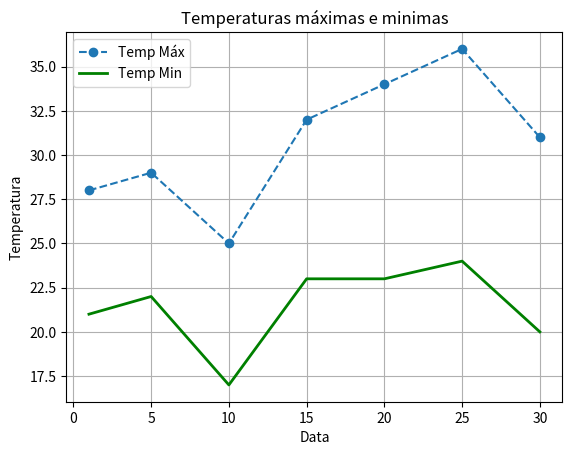

This figure's Python source:
from matplotlib import pyplot as plt

#plt.style.use('dark_background')

eixo_x_dias = [1,5,10,15,20,25,30]
eixo_y_temp_max = [28,29,25,32,34,36,31]
eixo_y_temp_min = [21,22,17,23,23,24,20]

plt.title('Temperaturas máximas e minimas')
plt.xlabel('Data')
plt.ylabel('Temperatura')

plt.plot(eixo_x_dias, eixo_y_temp_max, linestyle='--', marker='o')
plt.plot(eixo_x_dias, eixo_y_temp_min, color='g', linewidth=2)

plt.legend(['Temp Máx', 'Temp Min'])
plt.grid(True)
plt.show()
#print(plt.style.available)
